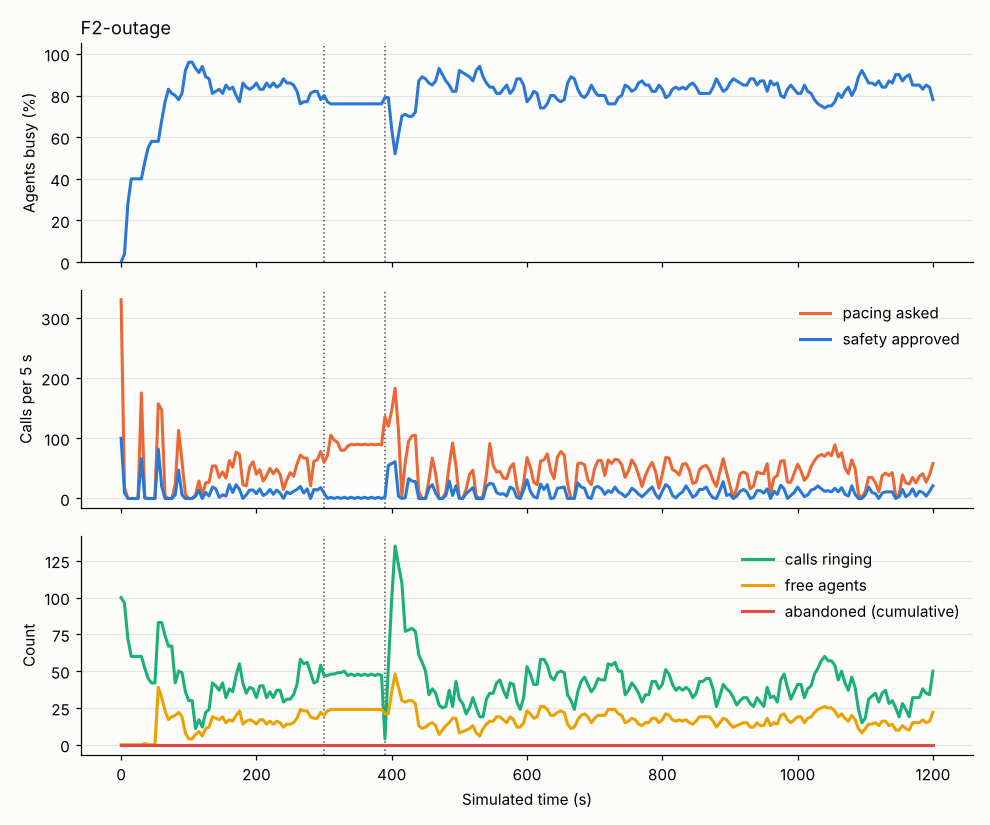

Values plotted in this chart, from the file beside it:
abandoned_total, agent_AVAILABLE, agent_CONNECTED, agent_DIALING, agent_WRAP_UP, answered_total, answered_waiting, approved, cancel, connected_total, dialed_total, in_flight, mode, p_hat, p_hi, providers, requested, staffed, t, util_busy, util_talk, verdict
0, , , 100, , 0, 0, 100, 0, 0, 100, 100, PROGRESSIVE, 0.3, 1.0, {"A": "CLOSED"}, 330, 100, 0.0, 0.0, 0.0, FALLBACK_PROGRESSIVE
0, , 4, 96, , 4, 0, 10, 0, 4, 110, 96, PROGRESSIVE, 0.3, 1.0, {"A": "CLOSED"}, 19, 100, 5.0, 0.04, 0.04, FALLBACK_PROGRESSIVE
0, , 28, 72, , 28, 0, 0, 0, 28, 110, 72, PROGRESSIVE, 0.3, 1.0, {"A": "CLOSED"}, 0, 100, 10.0, 0.28, 0.28, FALLBACK_PROGRESSIVE
0, , 40, 60, , 40, 0, 0, 0, 40, 110, 60, PROGRESSIVE, 0.3636, 1.0, {"A": "CLOSED"}, 0, 100, 15.0, 0.4, 0.4, FALLBACK_PROGRESSIVE
0, , 40, 60, , 40, 0, 0, 0, 40, 110, 60, PROGRESSIVE, 0.3636, 1.0, {"A": "CLOSED"}, 0, 100, 20.0, 0.4, 0.4, FALLBACK_PROGRESSIVE
0, , 40, 60, , 40, 0, 0, 0, 40, 110, 60, PROGRESSIVE, 0.3636, 1.0, {"A": "CLOSED"}, 0, 100, 25.0, 0.4, 0.4, FALLBACK_PROGRESSIVE
0, , 40, 60, , 40, 0, 66, 0, 40, 175, 60, PROGRESSIVE, 0.3, 1.0, {"A": "CLOSED"}, 175, 100, 30.0, 0.4, 0.4, FALLBACK_PROGRESSIVE
0, 1, 48, 51, , 48, 0, 1, 0, 48, 176, 52, PREDICTIVE, 0.3333, 0.4359, {"A": "CLOSED"}, 1, 100, 35.0, 0.48, 0.48, APPROVED
0, , 55, 45, , 55, 0, 0, 0, 55, 176, 45, PREDICTIVE, 0.3375, 0.4415, {"A": "CLOSED"}, 0, 100, 40.0, 0.55, 0.55, APPROVED
0, , 58, 42, , 58, 0, 0, 0, 58, 176, 42, PREDICTIVE, 0.3375, 0.4415, {"A": "CLOSED"}, 0, 100, 45.0, 0.58, 0.58, APPROVED
0, , 58, 42, , 58, 0, 0, 0, 58, 176, 42, PREDICTIVE, 0.3375, 0.4415, {"A": "CLOSED"}, 0, 100, 50.0, 0.58, 0.58, APPROVED
0, 39, 58, 3, , 58, 0, 82, 0, 58, 257, 83, PREDICTIVE, 0.3375, 0.4415, {"A": "CLOSED"}, 157, 100, 55.0, 0.58, 0.58, REDUCED
0, 32, 66, , 2, 68, 0, 20, 0, 68, 277, 83, PREDICTIVE, 0.2955, 0.3849, {"A": "CLOSED"}, 147, 100, 60.0, 0.68, 0.66, REJECTED
0, 23, 74, , 3, 77, 0, 0, 0, 77, 277, 74, PREDICTIVE, 0.3142, 0.39, {"A": "CLOSED"}, 4, 100, 65.0, 0.77, 0.74, APPROVED
0, 17, 79, , 4, 84, 0, 0, 0, 84, 277, 67, PREDICTIVE, 0.3142, 0.39, {"A": "CLOSED"}, 0, 100, 70.0, 0.83, 0.79, APPROVED
0, 19, 77, , 4, 84, 0, 0, 0, 84, 277, 67, PREDICTIVE, 0.3142, 0.39, {"A": "CLOSED"}, 0, 100, 75.0, 0.81, 0.77, APPROVED
0, 20, 74, , 6, 84, 0, 6, 0, 84, 283, 42, PREDICTIVE, 0.3142, 0.39, {"A": "CLOSED"}, 24, 100, 80.0, 0.8, 0.74, REDUCED
0, 22, 72, , 6, 84, 0, 47, 0, 84, 330, 50, PREDICTIVE, 0.3158, 0.3687, {"A": "CLOSED"}, 113, 100, 85.0, 0.78, 0.72, REDUCED
0, 19, 78, , 3, 90, 0, 6, 0, 90, 336, 49, PREDICTIVE, 0.2875, 0.3504, {"A": "CLOSED"}, 62, 100, 90.0, 0.81, 0.78, REJECTED
0, 8, 88, , 4, 103, 0, 0, 0, 103, 336, 36, PREDICTIVE, 0.322, 0.3504, {"A": "CLOSED"}, 7, 100, 95.0, 0.92, 0.88, APPROVED
0, 4, 91, , 5, 109, 0, 0, 0, 109, 336, 30, PREDICTIVE, 0.4237, 0.4237, {"A": "CLOSED"}, 0, 100, 100.0, 0.96, 0.91, APPROVED
0, 4, 91, , 5, 109, 0, 0, 0, 109, 336, 30, PREDICTIVE, 0.4237, 0.4237, {"A": "CLOSED"}, 0, 100, 105.0, 0.96, 0.91, APPROVED
0, 7, 89, , 4, 109, 0, 4, 0, 109, 340, 11, PREDICTIVE, 0.4167, 0.4167, {"A": "CLOSED"}, 6, 100, 110.0, 0.93, 0.89, REDUCED
0, 9, 84, , 7, 109, 0, 14, 0, 109, 354, 17, PREDICTIVE, 0.3173, 0.3576, {"A": "CLOSED"}, 29, 100, 115.0, 0.91, 0.84, REJECTED
0, 6, 85, , 9, 114, 0, 0, 0, 114, 354, 12, PREDICTIVE, 0.3316, 0.3677, {"A": "CLOSED"}, 6, 100, 120.0, 0.94, 0.85, APPROVED
0, 11, 80, , 9, 114, 0, 10, 0, 114, 364, 22, PREDICTIVE, 0.3316, 0.3677, {"A": "CLOSED"}, 26, 100, 125.0, 0.89, 0.8, REDUCED
0, 12, 77, , 11, 114, 0, 4, 0, 114, 368, 24, PREDICTIVE, 0.3316, 0.3677, {"A": "CLOSED"}, 27, 100, 130.0, 0.88, 0.77, REJECTED
0, 19, 76, , 5, 114, 0, 19, 0, 114, 387, 42, PREDICTIVE, 0.3316, 0.3677, {"A": "CLOSED"}, 54, 100, 135.0, 0.81, 0.76, REJECTED
0, 18, 77, , 5, 117, 0, 16, 0, 117, 403, 40, PREDICTIVE, 0.3307, 0.3666, {"A": "CLOSED"}, 54, 100, 140.0, 0.82, 0.77, REDUCED
0, 17, 80, , 3, 122, 0, 2, 0, 122, 405, 37, PREDICTIVE, 0.3292, 0.3641, {"A": "CLOSED"}, 35, 100, 145.0, 0.83, 0.8, REJECTED
0, 19, 76, , 5, 122, 0, 6, 0, 122, 411, 42, PREDICTIVE, 0.3292, 0.3641, {"A": "CLOSED"}, 44, 100, 150.0, 0.81, 0.76, REJECTED
0, 15, 77, , 8, 126, 0, 4, 0, 126, 415, 32, PREDICTIVE, 0.3252, 0.3621, {"A": "CLOSED"}, 34, 100, 155.0, 0.85, 0.77, REDUCED
0, 17, 74, , 9, 128, 0, 23, 0, 128, 437, 38, PREDICTIVE, 0.3158, 0.3563, {"A": "CLOSED"}, 63, 100, 160.0, 0.83, 0.74, REDUCED
0, 16, 70, , 14, 131, 0, 10, 0, 131, 447, 36, PREDICTIVE, 0.2975, 0.35, {"A": "CLOSED"}, 52, 100, 165.0, 0.84, 0.7, REDUCED
0, 20, 71, , 9, 134, 0, 23, 0, 134, 470, 47, PREDICTIVE, 0.3036, 0.3509, {"A": "CLOSED"}, 77, 100, 170.0, 0.8, 0.71, REDUCED
0, 23, 73, , 4, 138, 0, 15, 0, 138, 485, 55, PREDICTIVE, 0.3067, 0.3492, {"A": "CLOSED"}, 73, 100, 175.0, 0.77, 0.73, REDUCED
0, 14, 80, , 6, 149, 0, 0, 0, 149, 485, 42, PREDICTIVE, 0.3089, 0.3492, {"A": "CLOSED"}, 23, 100, 180.0, 0.86, 0.8, APPROVED
0, 16, 80, , 4, 151, 0, 6, 0, 151, 491, 35, PREDICTIVE, 0.3156, 0.3543, {"A": "CLOSED"}, 21, 100, 185.0, 0.84, 0.8, REDUCED
0, 17, 76, , 7, 151, 0, 14, 0, 151, 505, 39, PREDICTIVE, 0.3067, 0.3466, {"A": "CLOSED"}, 52, 100, 190.0, 0.83, 0.76, REDUCED
0, 16, 76, , 8, 154, 0, 14, 0, 154, 519, 38, PREDICTIVE, 0.2867, 0.3312, {"A": "CLOSED"}, 61, 100, 195.0, 0.84, 0.76, REDUCED
0, 14, 77, , 9, 158, 0, 8, 0, 158, 527, 32, PREDICTIVE, 0.2978, 0.3338, {"A": "CLOSED"}, 40, 100, 200.0, 0.86, 0.77, REDUCED
0, 17, 77, , 6, 162, 0, 16, 0, 162, 543, 40, PREDICTIVE, 0.3089, 0.3389, {"A": "CLOSED"}, 48, 100, 205.0, 0.83, 0.77, REDUCED
0, 17, 77, , 6, 165, 0, 5, 0, 165, 548, 40, PREDICTIVE, 0.3089, 0.3389, {"A": "CLOSED"}, 29, 100, 210.0, 0.83, 0.77, REDUCED
0, 14, 79, , 7, 170, 0, 8, 0, 170, 556, 32, PREDICTIVE, 0.3089, 0.3389, {"A": "CLOSED"}, 38, 100, 215.0, 0.86, 0.79, REJECTED
0, 16, 79, , 5, 172, 0, 15, 0, 172, 569, 36, PREDICTIVE, 0.3, 0.3389, {"A": "CLOSED"}, 50, 100, 220.0, 0.84, 0.79, REDUCED
0, 14, 80, , 6, 175, 0, 7, 0, 175, 576, 32, PREDICTIVE, 0.3, 0.3389, {"A": "CLOSED"}, 41, 100, 225.0, 0.86, 0.8, REJECTED
0, 16, 81, , 3, 178, 0, 14, 0, 178, 590, 37, PREDICTIVE, 0.3, 0.3338, {"A": "CLOSED"}, 49, 100, 230.0, 0.84, 0.81, REDUCED
0, 15, 79, , 6, 180, 0, 9, 0, 180, 598, 37, PREDICTIVE, 0.3067, 0.3415, {"A": "CLOSED"}, 40, 100, 235.0, 0.85, 0.79, REJECTED
0, 12, 83, , 5, 185, 0, 0, 0, 185, 598, 29, PREDICTIVE, 0.2978, 0.3415, {"A": "CLOSED"}, 15, 100, 240.0, 0.88, 0.83, REJECTED
0, 14, 82, , 4, 188, 0, 11, 0, 188, 609, 31, PREDICTIVE, 0.3111, 0.3466, {"A": "CLOSED"}, 31, 100, 245.0, 0.86, 0.82, REDUCED
0, 14, 78, , 8, 188, 0, 8, 0, 188, 617, 31, PREDICTIVE, 0.2978, 0.3415, {"A": "CLOSED"}, 43, 100, 250.0, 0.86, 0.78, REJECTED
0, 15, 71, , 14, 191, 0, 12, 0, 191, 629, 34, PREDICTIVE, 0.2978, 0.3415, {"A": "CLOSED"}, 37, 100, 255.0, 0.85, 0.71, REDUCED
0, 18, 69, , 13, 192, 0, 15, 0, 192, 644, 41, PREDICTIVE, 0.3111, 0.3492, {"A": "CLOSED"}, 57, 100, 260.0, 0.82, 0.69, REJECTED
0, 24, 68, , 8, 193, 0, 20, 0, 193, 664, 58, PREDICTIVE, 0.3111, 0.3492, {"A": "CLOSED"}, 72, 100, 265.0, 0.76, 0.68, REDUCED
0, 23, 74, , 3, 200, 0, 9, 0, 200, 673, 55, PREDICTIVE, 0.3111, 0.3492, {"A": "CLOSED"}, 67, 100, 270.0, 0.77, 0.74, REJECTED
0, 23, 74, , 3, 203, 0, 16, 0, 203, 689, 56, PREDICTIVE, 0.3133, 0.3492, {"A": "CLOSED"}, 67, 100, 275.0, 0.77, 0.74, REJECTED
0, 19, 76, , 5, 207, 0, 0, 0, 207, 689, 49, PREDICTIVE, 0.3067, 0.3441, {"A": "CLOSED"}, 21, 100, 280.0, 0.81, 0.76, REJECTED
0, 18, 76, , 6, 211, 0, 15, 0, 211, 704, 42, PREDICTIVE, 0.3, 0.3389, {"A": "CLOSED"}, 62, 100, 285.0, 0.82, 0.76, REDUCED
0, 18, 74, , 8, 213, 0, 14, 0, 213, 718, 43, PREDICTIVE, 0.2867, 0.3338, {"A": "CLOSED"}, 64, 100, 290.0, 0.82, 0.74, REJECTED
0, 22, 71, , 7, 214, 0, 18, 0, 214, 736, 54, PREDICTIVE, 0.2889, 0.3364, {"A": "CLOSED"}, 78, 100, 295.0, 0.78, 0.71, REDUCED
... 181 more rows
